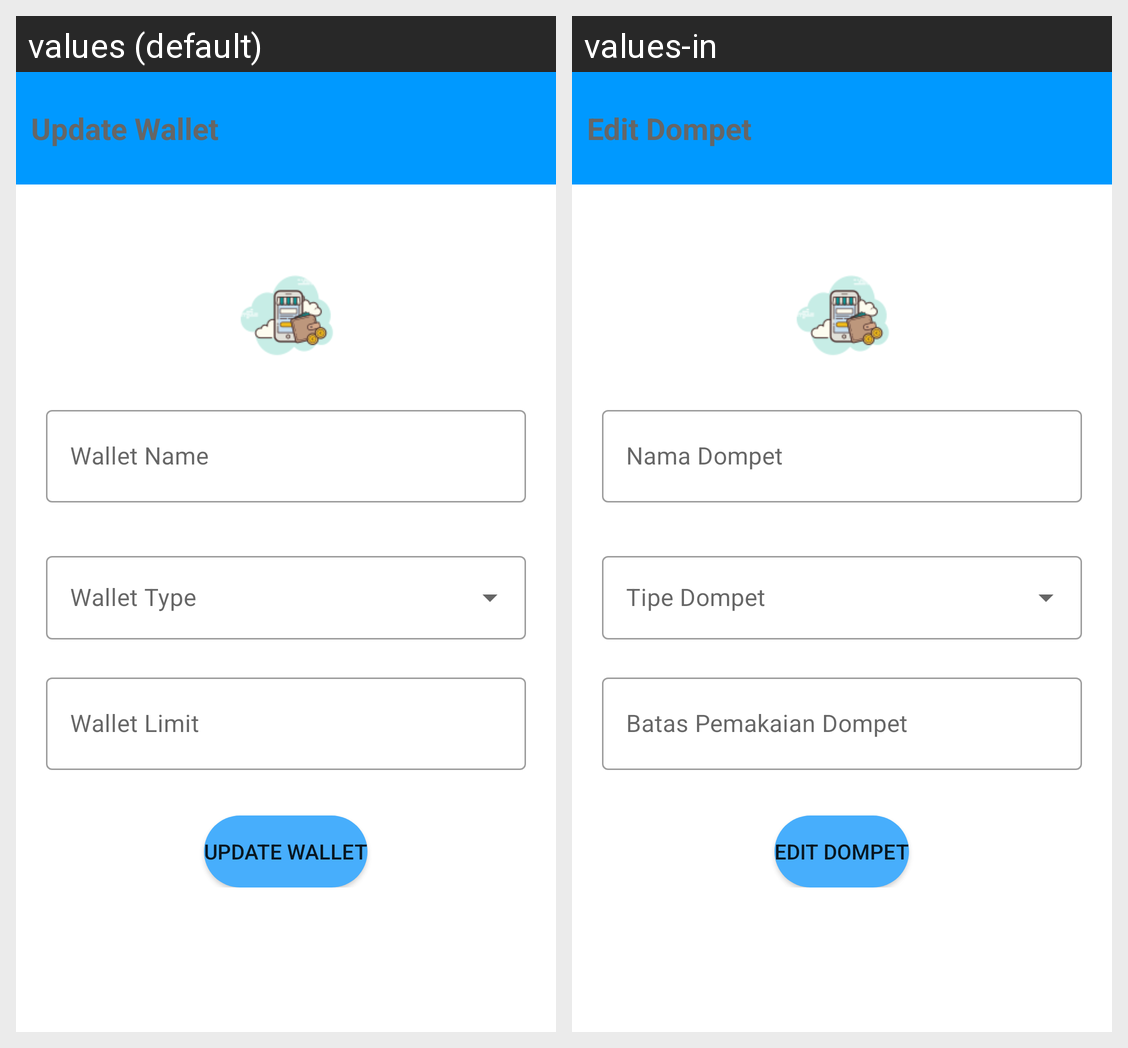

This grid shows one Android layout under two languages. Give, for every string resource on the screen, its name, the default text and each shown locale's text.
Android screen res/layout/activity_update_wallet.xml rendered under 2 locales, left to right: values (default), values-in. Device: Nexus 5 (rendered at 1080×1920; each locale shown at half size, 540×960, under a caption strip naming it); theme AppTheme.
Strings drawn on this screen, with the default value and each locale's value (text and hints the layout hard-codes, and strings that could not be matched under every locale, appear in the picture but are not listed):

edit_wallet
  values: Update Wallet
  values-in: Edit Dompet

wallet_name
  values: Wallet Name
  values-in: Nama Dompet

wallet_limit
  values: Wallet Limit
  values-in: Batas Pemakaian Dompet
